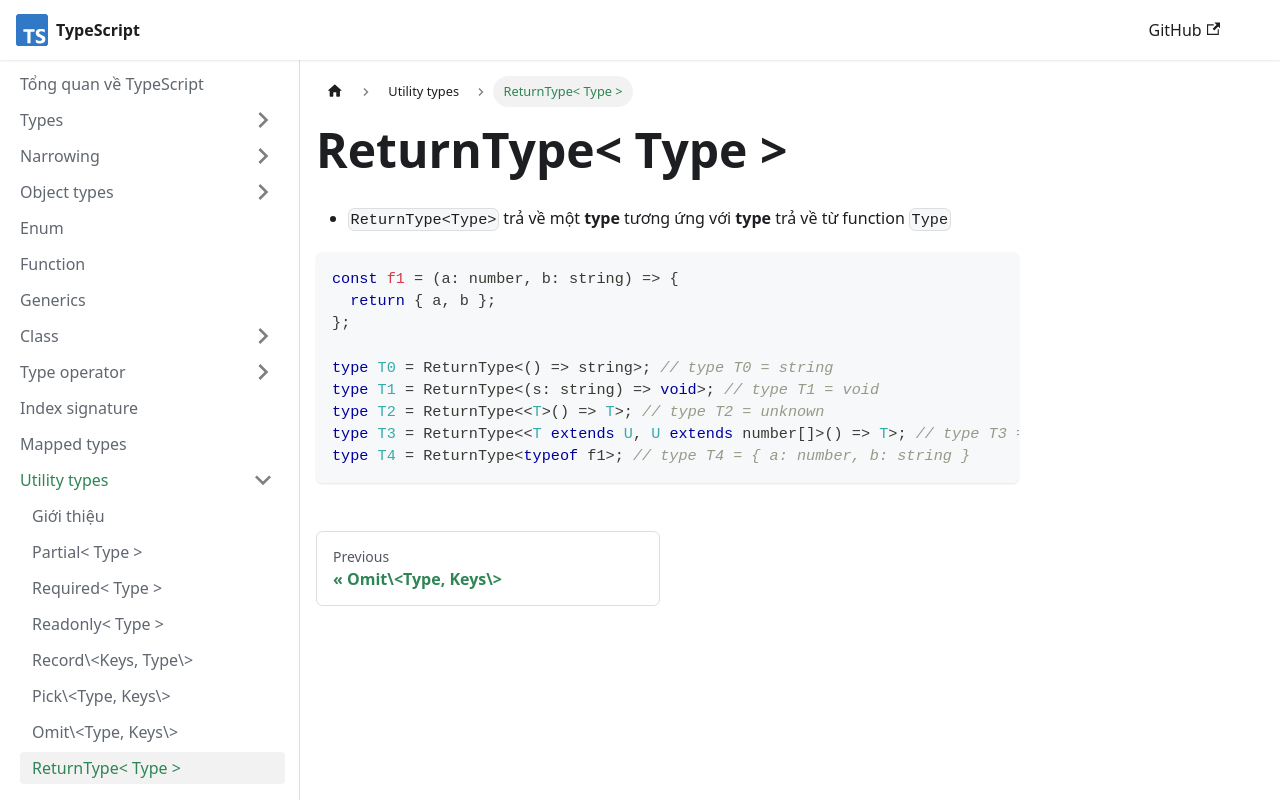

repository: nmc-docs/typescript · page: utility-types/returnType/index.html · generator: docusaurus

---
sidebar_position: 8
---

# ReturnType< Type >

- `ReturnType<Type>` trả về một **type** tương ứng với **type** trả về từ function `Type`

```ts
const f1 = (a: number, b: string) => {
  return { a, b };
};

type T0 = ReturnType<() => string>; // type T0 = string
type T1 = ReturnType<(s: string) => void>; // type T1 = void
type T2 = ReturnType<<T>() => T>; // type T2 = unknown
type T3 = ReturnType<<T extends U, U extends number[]>() => T>; // type T3 = number[]
type T4 = ReturnType<typeof f1>; // type T4 = { a: number, b: string }
```
